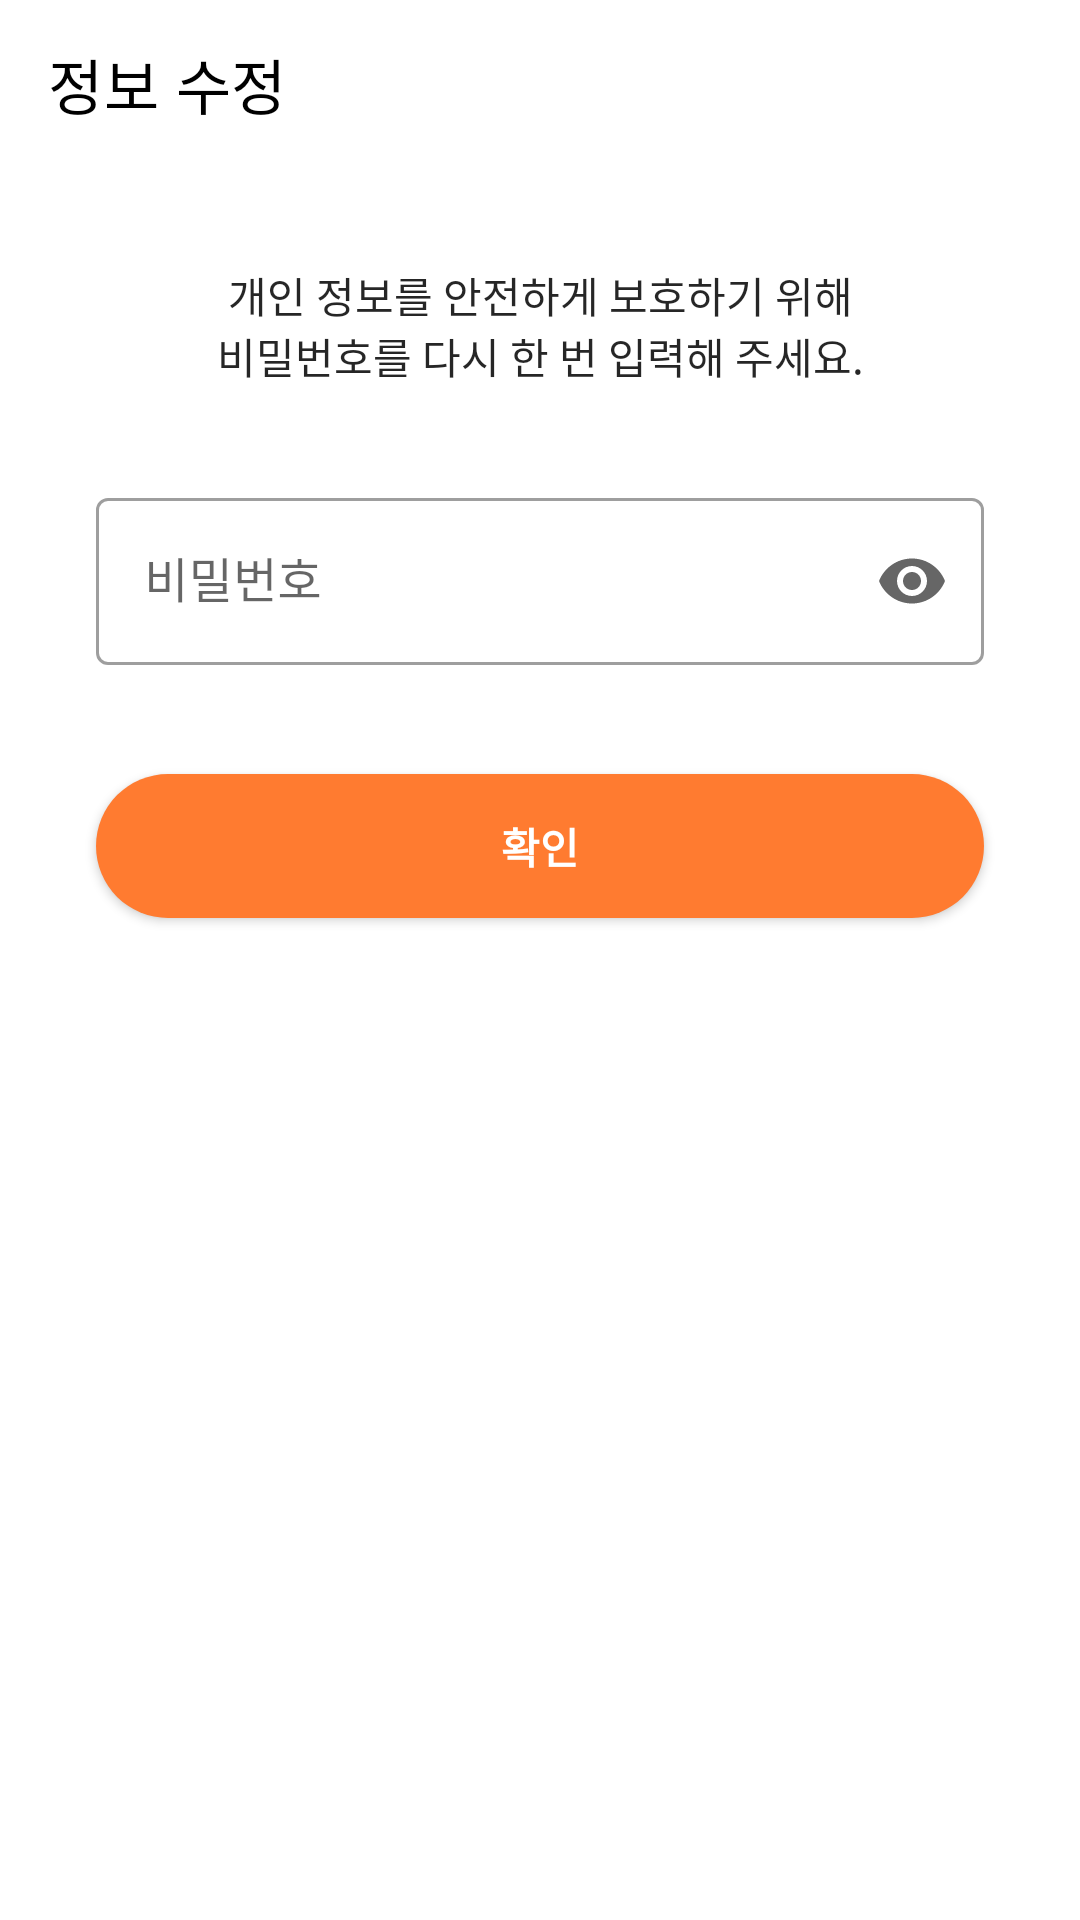

Write the Android layout XML for this screen, with the resource values it uses.
<!-- AndroidManifest.xml: application theme Theme.PocketFridge -->
<!-- res/layout/fragment_confirm_p_w.xml -->
<?xml version="1.0" encoding="utf-8"?>
<layout xmlns:android="http://schemas.android.com/apk/res/android"
    xmlns:tools="http://schemas.android.com/tools"
    xmlns:app="http://schemas.android.com/apk/res-auto">

    <data>
        <variable
            name="vm"
            type="com.andback.pocketfridge.present.views.main.mypage.useredit.ConfirmPWViewModel" />
    </data>

    <LinearLayout
        android:layout_width="match_parent"
        android:layout_height="match_parent"
        android:orientation="vertical"
        tools:context=".present.views.main.mypage.useredit.ConfirmPWFragment">

        <com.google.android.material.appbar.AppBarLayout
            android:layout_width="match_parent"
            android:layout_height="wrap_content">

            <com.google.android.material.appbar.MaterialToolbar
                android:id="@+id/tb_confirm_pwF"
                android:layout_width="match_parent"
                android:layout_height="wrap_content"
                app:navigationIcon="@drawable/ic_back"
                app:title="@string/edit_user" />
        </com.google.android.material.appbar.AppBarLayout>

        <TextView
            style="@style/body_text"
            android:layout_width="match_parent"
            android:layout_marginVertical="@dimen/activity_margin_wide"
            android:layout_gravity="center"
            android:gravity="center"
            android:text="@string/confirm_pw_guide" />

        <com.google.android.material.textfield.TextInputLayout
            android:id="@+id/til_confirm_pwF_nickname"
            style="@style/Widget.MaterialComponents.TextInputLayout.OutlinedBox"
            android:layout_width="match_parent"
            android:layout_height="wrap_content"
            android:layout_marginHorizontal="@dimen/activity_margin_wide"
            android:layout_marginBottom="@dimen/activity_margin_default"
            android:hint="비밀번호"
            app:endIconMode="password_toggle"
            app:errorEnabled="true">

            <com.google.android.material.textfield.TextInputEditText
                android:id="@+id/et_confirm_pwF_nickname"
                android:layout_width="match_parent"
                android:layout_height="wrap_content"
                android:inputType="textPassword"
                android:text="@{vm.pw}"/>
        </com.google.android.material.textfield.TextInputLayout>

        <Button
            android:id="@+id/btn_confirm_pwF_accept"
            style="@style/button_text"
            android:layout_width="match_parent"
            android:layout_marginHorizontal="@dimen/activity_margin_wide"
            android:background="@drawable/bg_ellipse_filled_main_color_32"
            android:text="@string/accept"
            android:textColor="@color/white" />
    </LinearLayout>
</layout>
<!-- resources referenced by this layout -->
<resources>
  <color name="white">#FFFFFFFF</color>
  <dimen name="activity_margin_default">16dp</dimen>
  <dimen name="activity_margin_wide">32dp</dimen>
  <!-- drawable bg_ellipse_filled_main_color_32 (drawable) -->
  <?xml version="1.0" encoding="utf-8"?>
  <shape xmlns:android="http://schemas.android.com/apk/res/android"
      android:shape="rectangle">
      <solid android:color="@color/main_color" />
      <corners android:radius="32dp" />
  </shape>
  <string name="accept">확인</string>
  <string name="confirm_pw_guide">개인 정보를 안전하게 보호하기 위해\n비밀번호를 다시 한 번 입력해 주세요.</string>
  <string name="edit_user">정보 수정</string>
  <style name="body_text">
          <item name="android:layout_width">wrap_content</item>
          <item name="android:layout_height">wrap_content</item>
          <item name="android:textSize">@dimen/body_text_size</item>
          <item name="android:textColor">@color/black_high_emphasis</item>
          <item name="android:fontFamily">@font/noto_sans_regular</item>
          <item name="android:includeFontPadding">false</item>
      </style>
  <style name="button_text">
          <item name="android:layout_width">wrap_content</item>
          <item name="android:layout_height">wrap_content</item>
          <item name="android:textSize">@dimen/button_text_size</item>
          <item name="android:textColor">@color/black_high_emphasis</item>
          <item name="android:fontFamily">@font/noto_sans_regular</item>
          <item name="android:includeFontPadding">false</item>
          <item name="android:textStyle">bold</item>
      </style>
  <style name="Theme.PocketFridge" parent="Theme.MaterialComponents.Light.NoActionBar">
          
          <item name="colorPrimary">@color/main_color</item>
          <item name="colorPrimaryVariant">@color/main_color</item>
          <item name="colorOnPrimary">@color/white</item>
          
          <item name="colorSecondary">@color/teal_200</item>
          <item name="colorSecondaryVariant">@color/teal_700</item>
          <item name="colorOnSecondary">@color/black</item>
          
          <item name="android:statusBarColor">@android:color/transparent</item>
          <item name="android:windowLightStatusBar">true</item>
          
          <item name="toolbarStyle">@style/Widget.App.Toolbar</item>
          <item name="bottomSheetDialogTheme">@style/AppBottomSheetDialogTheme</item>
          <item name="android:overScrollMode">never</item>
          <item name="android:windowSoftInputMode">adjustPan</item>
      </style>
  <color name="main_color">#ff7b30</color>
  <dimen name="body_text_size">14sp</dimen>
  <color name="black_high_emphasis">#D9000000</color>
  <dimen name="button_text_size">14sp</dimen>
  <color name="teal_200">#FF03DAC5</color>
  <color name="teal_700">#FF018786</color>
  <color name="black">#FF000000</color>
  <style name="Widget.App.Toolbar" parent="Widget.MaterialComponents.Toolbar.Primary">
          <item name="materialThemeOverlay">@style/ThemeOverlay.App.Toolbar</item>
      </style>
  <style name="AppBottomSheetDialogTheme" parent="Theme.Design.Light.BottomSheetDialog">
          <item name="bottomSheetStyle">@style/AppModalStyle</item>
      </style>
  <style name="ThemeOverlay.App.Toolbar" parent="">
          <item name="colorPrimary">@color/white</item>
          <item name="colorOnPrimary">@color/black</item>
      </style>
  <style name="AppModalStyle" parent="Widget.Design.BottomSheet.Modal">
          <item name="android:background">@drawable/bg_rounded_dialog</item>
      </style>
</resources>
